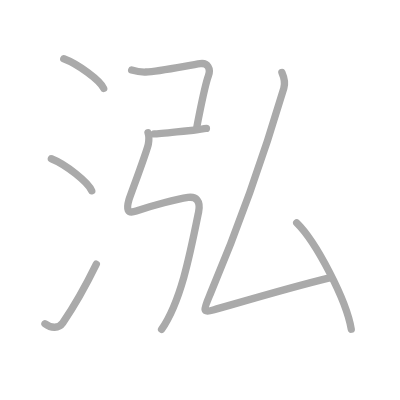
t = 0.00 s
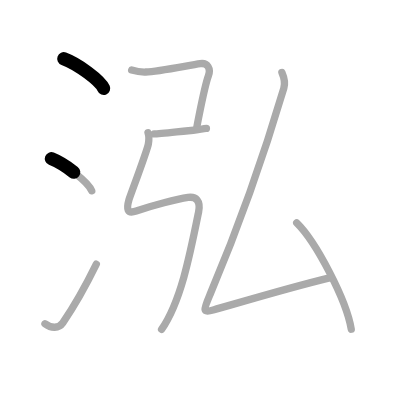
t = 1.50 s
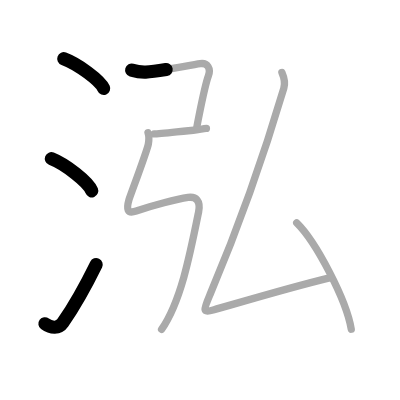
t = 3.25 s
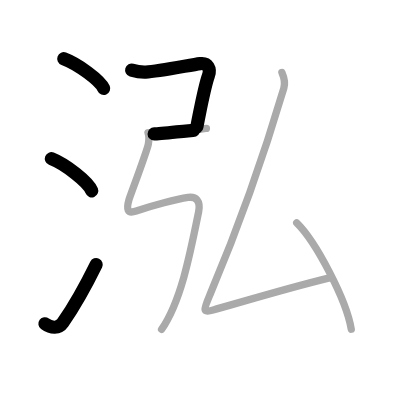
t = 4.75 s
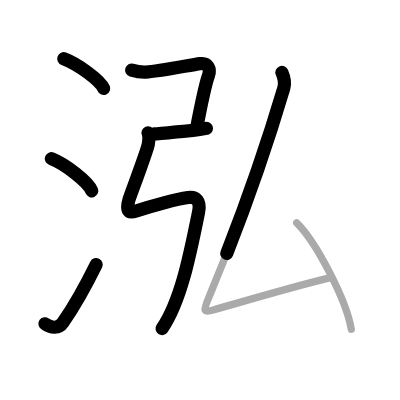
t = 6.50 s
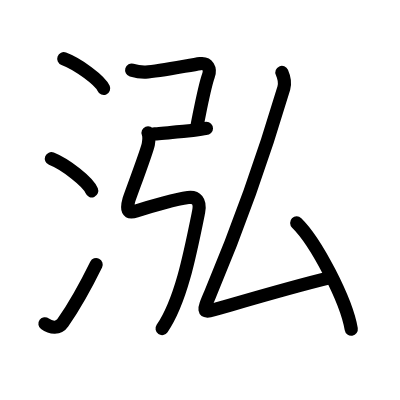
t = 8.00 s

The animated SVG that drew these frames (rendered in a browser with its animation timeline set to each time). Animation: 8 SMIL elements (animate=8); one cycle of 8.00 s.

<?xml version="1.0" standalone="no"?>
<!DOCTYPE svg PUBLIC "-//W3C//DTD SVG 1.1//EN"   "http://www.w3.org/Graphics/SVG/1.1/DTD/svg11.dtd">
<svg width="400px" height="400px"  version="1.1" xmlns="http://www.w3.org/2000/svg">
  <defs>
    <marker id="Triangle" viewBox="0 0 10 10" refX="0" refY="5" markerUnits="strokeWidth" markerWidth="3" style="stroke-opacity:0%;fill:#aaaaaa;" markerHeight="2" orient="auto">
      <path d="M 0 0 L 10 5 L 0 10 z" />
    </marker>
    
    <marker id="Arrow" viewBox="0 0 10 10" refX="5" refY="5" markerUnits="strokeWidth" markerWidth="1.8" style="stroke-opacity:0%;fill:#770000;" markerHeight="2" orient="auto">
      <path d="M 0 4 L 6 4 L 4 1 L 10 5 L 4 9 L 6 6 L 0 6 z" />
        <circle cx="5" cy="5" r="5" />
      </marker>
    
    <marker id="TriangleRed" viewBox="0 0 10 10" refX="0" refY="5" markerUnits="strokeWidth" markerWidth="3" style="stroke-opacity:0%;fill:#CC0000;" markerHeight="2" orient="auto">
      <path d="M 0 0 L 10 5 L 0 10 z" />
    </marker>
    
    <marker id="ArrowRed" viewBox="0 0 10 10" refX="5" refY="5" markerUnits="strokeWidth" markerWidth="1.8" style="stroke-opacity:0%;fill:#CC0000;" markerHeight="2" orient="auto">
      <path d="M 0 4 L 6 4 L 4 1 L 10 5 L 4 9 L 6 6 L 0 6 z" />
        <circle cx="5" cy="5" r="5" />
      </marker>
    
  </defs>
  
  <path style="fill:#ffffff; fill-opacity:100%; fill-rule:evenodd; stroke-width:0;" d="M 0 0 L 400px 0 L 400px 400px L 0 400px L 0 0" />

  <g transform="scale(3.6697247706422 3.6697247706422)">
<path style="fill:none; fill-opacity:0%; fill-rule:evenodd; stroke:#aaaaaa; stroke-opacity:100%; stroke-width: 1.5pt; stroke-linejoin:round; stroke-linecap:round;" d="M17.38 16c3.84 1.43 9.91 5.87 10.87 8.09"></path>
<path style="fill:none; fill-opacity:0%; fill-rule:evenodd; stroke:#aaaaaa; stroke-opacity:100%; stroke-width: 1.5pt; stroke-linejoin:round; stroke-linecap:round;" d="M14 43.25c3.88 1.54 10.03 6.35 11 8.75"></path>
<path style="fill:none; fill-opacity:0%; fill-rule:evenodd; stroke:#aaaaaa; stroke-opacity:100%; stroke-width: 1.5pt; stroke-linejoin:round; stroke-linecap:round;" d="M12.25 88.23c1.71 1.27 3.78 1.32 4.86-0.25c3.14-4.57 6.29-10.16 9.14-15.99"></path>
<path style="fill:none; fill-opacity:0%; fill-rule:evenodd; stroke:#aaaaaa; stroke-opacity:100%; stroke-width: 1.5pt; stroke-linejoin:round; stroke-linecap:round;" d="M35.88 19.09c1.37 0.41 2.87 0.58 3.84 0.54c3.53-0.13 11.9-1.88 14.86-2.29c1.99-0.27 2.95 1.34 2.19 3.39c-0.56 1.51-1.74 6.84-2.52 10.71c-0.27 1.35-0.5 2.53-0.63 3.3"></path>
<path style="fill:none; fill-opacity:0%; fill-rule:evenodd; stroke:#aaaaaa; stroke-opacity:100%; stroke-width: 1.5pt; stroke-linejoin:round; stroke-linecap:round;" d="M42 36.5c1.75 0 9.5-1 10.75-1s2.5-0.5 3.5-0.5"></path>
<path style="fill:none; fill-opacity:0%; fill-rule:evenodd; stroke:#aaaaaa; stroke-opacity:100%; stroke-width: 1.5pt; stroke-linejoin:round; stroke-linecap:round;" d="M40.34 36.18c0.39 0.96 0.33 1.56 0.08 3.08c-0.29 1.74-5.02 14.27-5.28 15.18c-0.72 2.56-0.51 3.92 1.98 3.06c4.38-1.5 11.09-3.25 14.13-3.69c2.16-0.31 3.48 0.93 2.87 3.94c-2.37 11.75-4.87 24.5-10.09 32C4"></path>
<path style="fill:none; fill-opacity:0%; fill-rule:evenodd; stroke:#aaaaaa; stroke-opacity:100%; stroke-width: 1.5pt; stroke-linejoin:round; stroke-linecap:round;" d="M76.82 19.75c0.52 1.19 0.97 2.78 0.52 4.29C71.5 43.75 64 64.25 57.29 80.12c-1.89 4.47-2.27 5.24 1.05 4.29c6.98-2 20.92-6.16 31.73-8.77"></path>
<path style="fill:none; fill-opacity:0%; fill-rule:evenodd; stroke:#aaaaaa; stroke-opacity:100%; stroke-width: 1.5pt; stroke-linejoin:round; stroke-linecap:round;" d="M80.85 60.74c5.25 5.11 13.56 21.03 14.87 28.98"></path>

<path style="fill:none; fill-opacity:0%; fill-rule:evenodd; stroke:#000000; stroke-opacity:100%; stroke-width: 2.7pt; stroke-linejoin:round; stroke-linecap:round;" d="M17.38 16c3.84 1.43 9.91 5.87 10.87 8.09" pathLength="100" stroke-dashoffset="100" stroke-dasharray="100 105"><animate id="dashAnim1" attributeName="stroke-dashoffset" from="100" to="0" dur="1s" calcMode="linear" fill="freeze"/></path>
<path style="fill:none; fill-opacity:0%; fill-rule:evenodd; stroke:#000000; stroke-opacity:100%; stroke-width: 2.7pt; stroke-linejoin:round; stroke-linecap:round;" d="M14 43.25c3.88 1.54 10.03 6.35 11 8.75" pathLength="100" stroke-dashoffset="100" stroke-dasharray="100 105"><animate id="dashAnim2" attributeName="stroke-dashoffset" from="100" to="0" dur="1s" calcMode="linear" begin="dashAnim1.end" fill="freeze"/></path>
<path style="fill:none; fill-opacity:0%; fill-rule:evenodd; stroke:#000000; stroke-opacity:100%; stroke-width: 2.7pt; stroke-linejoin:round; stroke-linecap:round;" d="M12.25 88.23c1.71 1.27 3.78 1.32 4.86-0.25c3.14-4.57 6.29-10.16 9.14-15.99" pathLength="100" stroke-dashoffset="100" stroke-dasharray="100 105"><animate id="dashAnim3" attributeName="stroke-dashoffset" from="100" to="0" dur="1s" calcMode="linear" begin="dashAnim2.end" fill="freeze"/></path>
<path style="fill:none; fill-opacity:0%; fill-rule:evenodd; stroke:#000000; stroke-opacity:100%; stroke-width: 2.7pt; stroke-linejoin:round; stroke-linecap:round;" d="M35.88 19.09c1.37 0.41 2.87 0.58 3.84 0.54c3.53-0.13 11.9-1.88 14.86-2.29c1.99-0.27 2.95 1.34 2.19 3.39c-0.56 1.51-1.74 6.84-2.52 10.71c-0.27 1.35-0.5 2.53-0.63 3.3" pathLength="100" stroke-dashoffset="100" stroke-dasharray="100 105"><animate id="dashAnim4" attributeName="stroke-dashoffset" from="100" to="0" dur="1s" calcMode="linear" begin="dashAnim3.end" fill="freeze"/></path>
<path style="fill:none; fill-opacity:0%; fill-rule:evenodd; stroke:#000000; stroke-opacity:100%; stroke-width: 2.7pt; stroke-linejoin:round; stroke-linecap:round;" d="M42 36.5c1.75 0 9.5-1 10.75-1s2.5-0.5 3.5-0.5" pathLength="100" stroke-dashoffset="100" stroke-dasharray="100 105"><animate id="dashAnim5" attributeName="stroke-dashoffset" from="100" to="0" dur="1s" calcMode="linear" begin="dashAnim4.end" fill="freeze"/></path>
<path style="fill:none; fill-opacity:0%; fill-rule:evenodd; stroke:#000000; stroke-opacity:100%; stroke-width: 2.7pt; stroke-linejoin:round; stroke-linecap:round;" d="M40.34 36.18c0.39 0.96 0.33 1.56 0.08 3.08c-0.29 1.74-5.02 14.27-5.28 15.18c-0.72 2.56-0.51 3.92 1.98 3.06c4.38-1.5 11.09-3.25 14.13-3.69c2.16-0.31 3.48 0.93 2.87 3.94c-2.37 11.75-4.87 24.5-10.09 32C4" pathLength="100" stroke-dashoffset="100" stroke-dasharray="100 105"><animate id="dashAnim6" attributeName="stroke-dashoffset" from="100" to="0" dur="1s" calcMode="linear" begin="dashAnim5.end" fill="freeze"/></path>
<path style="fill:none; fill-opacity:0%; fill-rule:evenodd; stroke:#000000; stroke-opacity:100%; stroke-width: 2.7pt; stroke-linejoin:round; stroke-linecap:round;" d="M76.82 19.75c0.52 1.19 0.97 2.78 0.52 4.29C71.5 43.75 64 64.25 57.29 80.12c-1.89 4.47-2.27 5.24 1.05 4.29c6.98-2 20.92-6.16 31.73-8.77" pathLength="100" stroke-dashoffset="100" stroke-dasharray="100 105"><animate id="dashAnim7" attributeName="stroke-dashoffset" from="100" to="0" dur="1s" calcMode="linear" begin="dashAnim6.end" fill="freeze"/></path>
<path style="fill:none; fill-opacity:0%; fill-rule:evenodd; stroke:#000000; stroke-opacity:100%; stroke-width: 2.7pt; stroke-linejoin:round; stroke-linecap:round;" d="M80.85 60.74c5.25 5.11 13.56 21.03 14.87 28.98" pathLength="100" stroke-dashoffset="100" stroke-dasharray="100 105"><animate id="dashAnim8" attributeName="stroke-dashoffset" from="100" to="0" dur="1s" calcMode="linear" begin="dashAnim7.end" fill="freeze"/></path>

</g>

</svg>  
          
